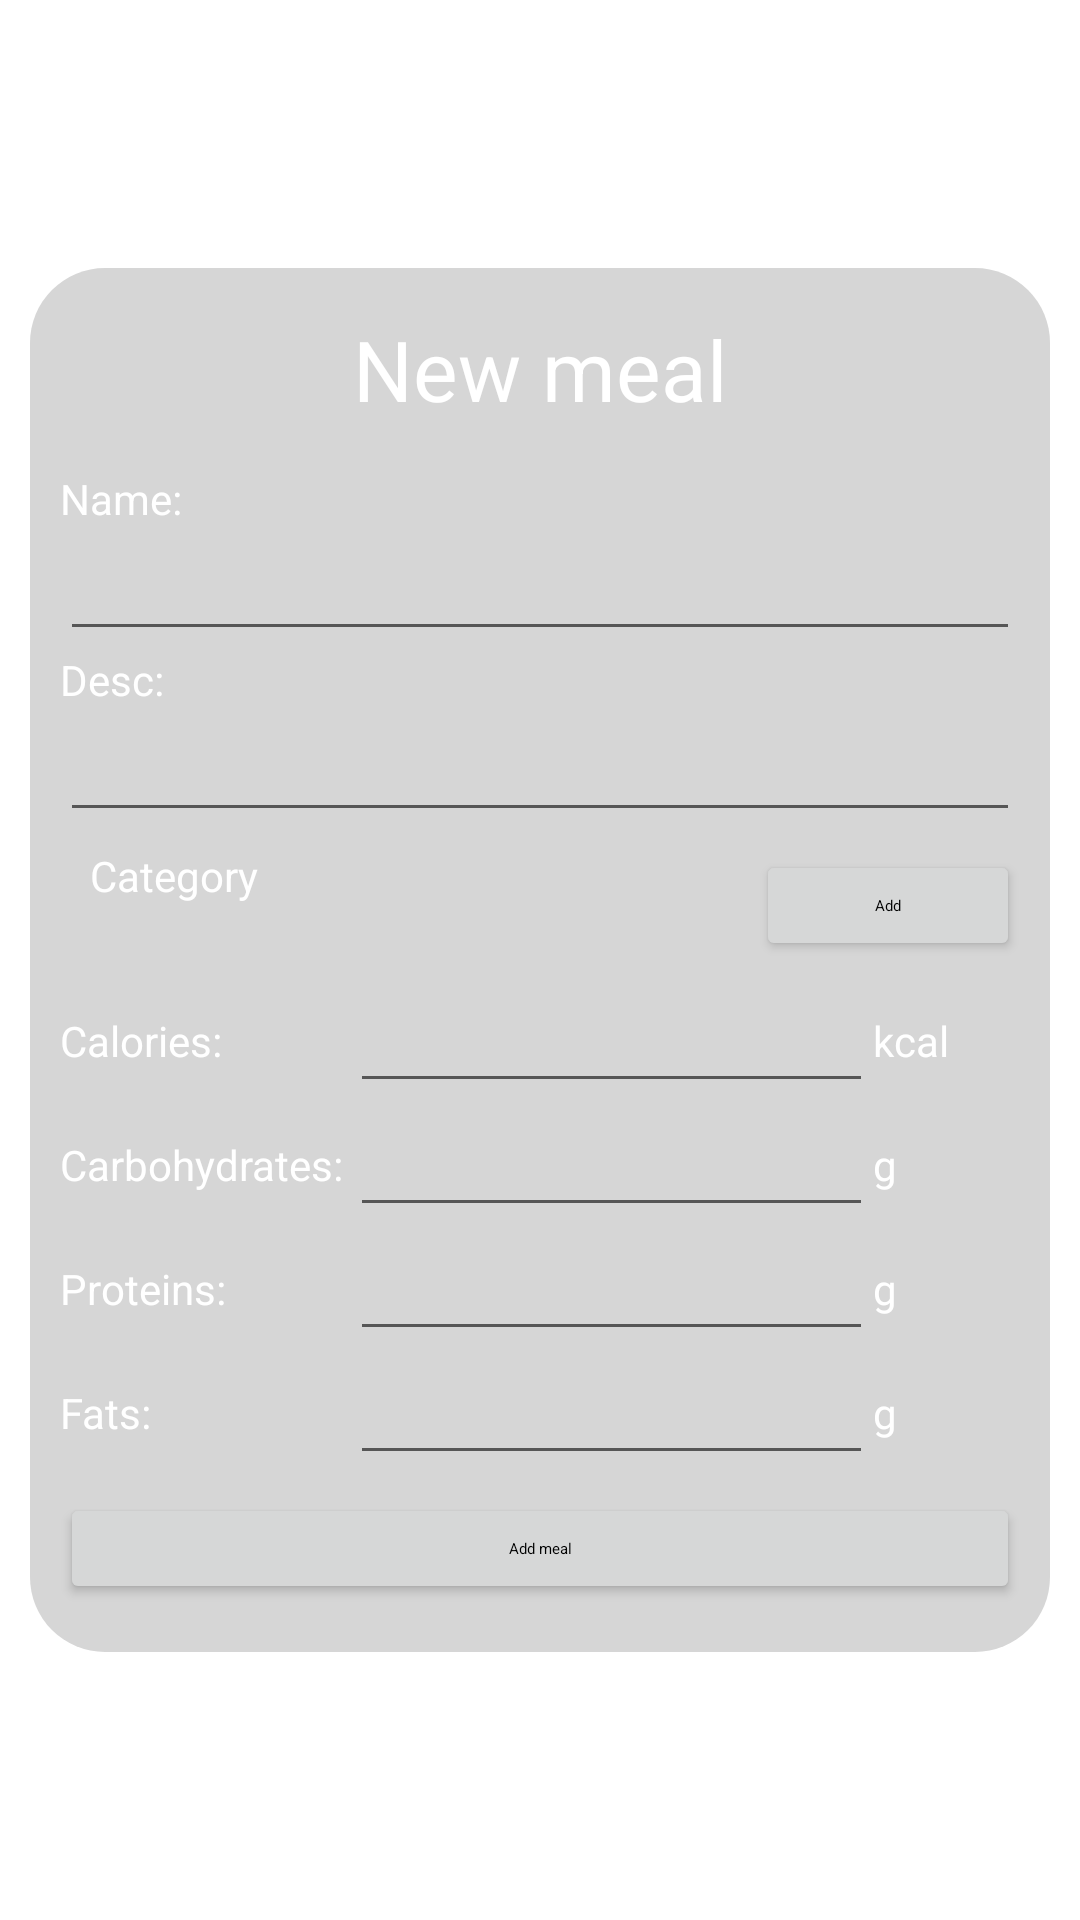

Android layout source for this screen:
<!-- AndroidManifest.xml: application theme Theme.Application -->
<!-- res/layout/activity_adding_meal.xml -->
<?xml version="1.0" encoding="utf-8"?>
<LinearLayout xmlns:android="http://schemas.android.com/apk/res/android"
    xmlns:app="http://schemas.android.com/apk/res-auto"
    xmlns:tools="http://schemas.android.com/tools"
    android:layout_width="match_parent"
    android:layout_height="match_parent"
    android:layout_margin="@dimen/listMargin"
    android:orientation="vertical"
    tools:context=".Activities.AddingServingActivity">

    <ScrollView
        android:layout_width="match_parent"
        android:layout_height="match_parent">

        <LinearLayout
            style="@style/inner_container"
            android:layout_width="match_parent"
            android:layout_height="wrap_content"
            android:orientation="vertical"
            android:paddingLeft="10dp"
            android:paddingTop="0dp"
            android:paddingRight="10dp"
            android:paddingBottom="10dp">

            <TextView
                style="@style/view_title"
                android:layout_width="match_parent"
                android:layout_height="wrap_content"
                android:text="@string/new_meal" />


            <TextView
                style="@style/labels"
                android:layout_width="match_parent"
                android:layout_height="wrap_content"
                android:layout_margin="0dp"

                android:gravity="start|center_vertical"
                android:text="@string/name" />

            <EditText
                android:id="@+id/nameField"
                style="@style/input"
                android:layout_width="match_parent"
                android:layout_height="wrap_content"
                android:layout_margin="0dp"

                android:inputType="text" />


            <TextView
                style="@style/labels"
                android:layout_width="match_parent"
                android:layout_height="wrap_content"
                android:layout_margin="0dp"

                android:gravity="start|center_vertical"
                android:text="@string/desc" />

            <EditText
                android:id="@+id/descField"
                style="@style/input"
                android:layout_width="match_parent"
                android:layout_height="wrap_content"
                android:layout_margin="0dp"

                android:inputType="textMultiLine" />


            <LinearLayout

                android:layout_width="match_parent"
                android:layout_height="wrap_content"
                android:orientation="horizontal"
                tools:context=".Activities.AddingServingActivity">

                <LinearLayout

                    android:layout_width="0dp"
                    android:layout_weight="1"
                    android:layout_height="wrap_content"
                    android:orientation="vertical"
                    tools:context=".Activities.AddingServingActivity">

                    <TextView
                        style="@style/labels"
                        android:layout_width="match_parent"
                        android:layout_height="wrap_content"
                        android:text="@string/category" />

                    <Spinner
                        android:id="@+id/categorySpinner"
                        style="@style/spinner"
                        android:layout_width="match_parent"
                        android:layout_height="wrap_content" />
                </LinearLayout>

                <Button
                    android:id="@+id/addCategoryBTN"
                    android:layout_width="wrap_content"
                    android:layout_height="37dp"
                    android:layout_marginTop="@dimen/listElementMarginTopBottom"
                    android:layout_marginBottom="@dimen/listElementMarginTopBottom"
                    android:insetTop="0dp"
                    android:insetBottom="0dp"
                    android:padding="0dp"
                    android:text="@string/add"
                    android:textAppearance="@style/ButtonText"
                    android:theme="@style/AccentButton"
                    app:cornerRadius="25dp" />

            </LinearLayout>

            <LinearLayout
                android:layout_width="match_parent"
                android:layout_height="wrap_content"
                android:orientation="horizontal"
                app:strokeColor="@color/white">

                <TextView
                    style="@style/labels"
                    android:layout_width="0dp"
                    android:layout_height="match_parent"
                    android:layout_margin="0dp"
                    android:layout_weight="1"
                    android:gravity="start|center_vertical"
                    android:text="@string/calories" />

                <EditText
                    android:id="@+id/caloriesInput"
                    style="@style/input"
                    android:layout_width="0dp"
                    android:layout_height="match_parent"
                    android:layout_margin="0dp"

                    android:layout_weight="1.8"
                    android:inputType="numberDecimal" />

                <TextView
                    style="@style/labels"
                    android:layout_width="10dp"
                    android:layout_height="match_parent"
                    android:layout_margin="0dp"
                    android:layout_weight=".4"
                    android:gravity="start|center_vertical"
                    android:text="kcal" />
            </LinearLayout>

            <LinearLayout
                android:layout_width="match_parent"
                android:layout_height="wrap_content"
                android:orientation="horizontal"
                app:strokeColor="@color/white">

                <TextView
                    style="@style/labels"
                    android:layout_width="0dp"
                    android:layout_height="match_parent"
                    android:layout_margin="0dp"
                    android:layout_weight="1"
                    android:gravity="start|center_vertical"
                    android:text="@string/carbohydrates" />

                <EditText
                    android:id="@+id/carbohydratesInput"
                    style="@style/input"
                    android:layout_width="0dp"
                    android:layout_height="match_parent"
                    android:layout_margin="0dp"

                    android:layout_weight="1.8"
                    android:inputType="numberDecimal" />

                <TextView
                    style="@style/labels"
                    android:layout_width="10dp"
                    android:layout_height="match_parent"
                    android:layout_margin="0dp"
                    android:layout_weight=".4"
                    android:gravity="start|center_vertical"
                    android:text="g" />
            </LinearLayout>

            <LinearLayout
                android:layout_width="match_parent"
                android:layout_height="wrap_content"
                android:orientation="horizontal"
                app:strokeColor="@color/white">

                <TextView
                    style="@style/labels"
                    android:layout_width="0dp"
                    android:layout_height="match_parent"
                    android:layout_margin="0dp"
                    android:layout_weight="1"
                    android:gravity="start|center_vertical"
                    android:text="@string/proteins" />

                <EditText
                    android:id="@+id/proteinsInput"
                    style="@style/input"
                    android:layout_width="0dp"
                    android:layout_height="match_parent"
                    android:layout_margin="0dp"

                    android:layout_weight="1.8"
                    android:inputType="numberDecimal" />

                <TextView
                    style="@style/labels"
                    android:layout_width="10dp"
                    android:layout_height="match_parent"
                    android:layout_margin="0dp"
                    android:layout_weight=".4"
                    android:gravity="start|center_vertical"
                    android:text="g" />
            </LinearLayout>

            <LinearLayout
                android:layout_width="match_parent"
                android:layout_height="wrap_content"
                android:orientation="horizontal"
                app:strokeColor="@color/white">

                <TextView
                    style="@style/labels"
                    android:layout_width="0dp"
                    android:layout_height="match_parent"
                    android:layout_margin="0dp"
                    android:layout_weight="1"
                    android:gravity="start|center_vertical"
                    android:text="@string/fats" />

                <EditText
                    android:id="@+id/fatInput"
                    style="@style/input"
                    android:layout_width="0dp"
                    android:layout_height="match_parent"
                    android:layout_margin="0dp"

                    android:layout_weight="1.8"
                    android:inputType="numberDecimal" />

                <TextView
                    style="@style/labels"
                    android:layout_width="10dp"
                    android:layout_height="match_parent"
                    android:layout_margin="0dp"
                    android:layout_weight=".4"
                    android:gravity="start|center_vertical"
                    android:text="g" />
            </LinearLayout>


            <Button
                android:id="@+id/addNewMealBTN"
                android:layout_width="match_parent"
                android:layout_height="37dp"
                android:layout_marginTop="@dimen/listElementMarginTopBottom"
                android:layout_marginBottom="@dimen/listElementMarginTopBottom"
                android:insetTop="0dp"
                android:insetBottom="0dp"
                android:padding="0dp"
                android:text="@string/add_meal"
                android:textAppearance="@style/ButtonText"
                android:theme="@style/AccentButton"
                app:cornerRadius="25dp" />
        </LinearLayout>
    </ScrollView>
</LinearLayout>
<!-- resources referenced by this layout -->
<resources>
  <color name="white">#FFFFFFFF</color>
  <dimen name="listElementMarginTopBottom">6dp</dimen>
  <dimen name="listMargin">12dp</dimen>
  <string name="add">Add</string>
  <string name="add_meal">Add meal</string>
  <string name="calories">Calories:</string>
  <string name="carbohydrates">Carbohydrates:</string>
  <string name="category">Category</string>
  <string name="desc">Desc:</string>
  <string name="fats">Fats:</string>
  <string name="name">Name:</string>
  <string name="new_meal">New meal</string>
  <string name="proteins">Proteins:</string>
  <style name="inner_container">
          <item name="android:layout_marginLeft">10dp</item>
          <item name="android:layout_marginRight">10dp</item>
          <item name="android:layout_marginTop">10dp</item>
          <item name="android:layout_marginBottom">10dp</item>
          <item name="android:orientation">vertical</item>
          <item name="android:background">@drawable/rounded_edge</item>
          <item name="android:textColor">@color/white</item>
          <item name="android:layout_gravity">center_vertical</item>
      </style>
  <style name="input">
          <item name="android:layout_marginRight">10sp</item>
          <item name="android:layout_marginLeft">10sp</item>
          <item name="android:layout_marginTop">5sp</item>
          <item name="android:layout_marginBottom">5sp</item>
          <item name="android:textColor">@color/white</item>
      </style>
  <style name="labels">
          <item name="android:layout_marginRight">10sp</item>
          <item name="android:layout_marginLeft">10sp</item>
          <item name="android:layout_marginTop">5sp</item>
          <item name="android:textColor">@color/white</item>
      </style>
  <style name="spinner">
          <item name="android:background">@color/background</item>
          <item name="android:textColor">@color/white</item>
          <item name="android:layout_marginRight">10sp</item>
          <item name="android:layout_marginLeft">10sp</item>
  
      </style>
  <style name="view_title">
          <item name="android:textSize">28sp</item>
          <item name="android:layout_marginTop">15sp</item>
          <item name="android:layout_marginBottom">15sp</item>
          <item name="android:textAlignment">center</item>
          <item name="android:textColor">@color/white</item>
      </style>
  <style name="Theme.Application" parent="Theme.MaterialComponents.DayNight.NoActionBar">
          <item name="colorAccent">@color/light_accent</item>
  
          <item name="colorPrimary">@color/light_background_0</item>
          <item name="colorPrimaryVariant">@color/light_background_1</item>
          <item name="colorOnPrimary">@color/black</item>
  
          <item name="colorSecondary">@color/light_background_0</item>
          <item name="colorSecondaryVariant">@color/light_background_1</item>
          <item name="colorOnSecondary">@color/black</item>
  
          <item name="android:statusBarColor">@color/white</item>
          <item name="android:colorBackground">@color/white</item>
      </style>
  <!-- drawable rounded_edge (drawable) -->
  <?xml version="1.0" encoding="utf-8"?>
  <shape xmlns:android="http://schemas.android.com/apk/res/android"
      android:shape="rectangle">
      <solid android:color="?attr/colorPrimary"/>
      <corners
          android:bottomLeftRadius="25dip"
          android:bottomRightRadius="25dip"
          android:topLeftRadius="25dip"
          android:topRightRadius="25dip"/>
  </shape>
  <color name="light_accent">#11A9B3</color>
  <color name="light_background_0">#D6D6D6</color>
  <color name="light_background_1">#F6F6F6</color>
  <color name="black">#FF000000</color>
</resources>
